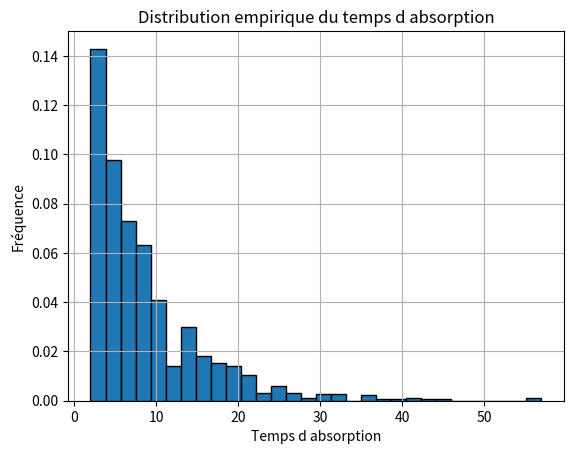
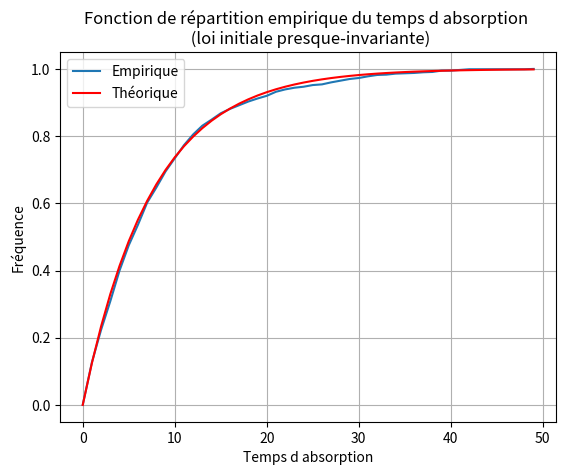
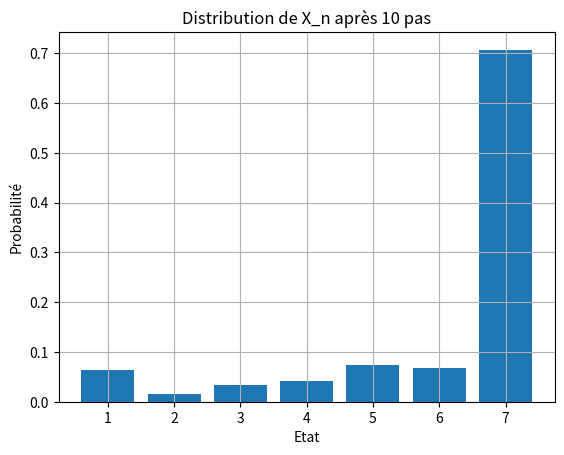
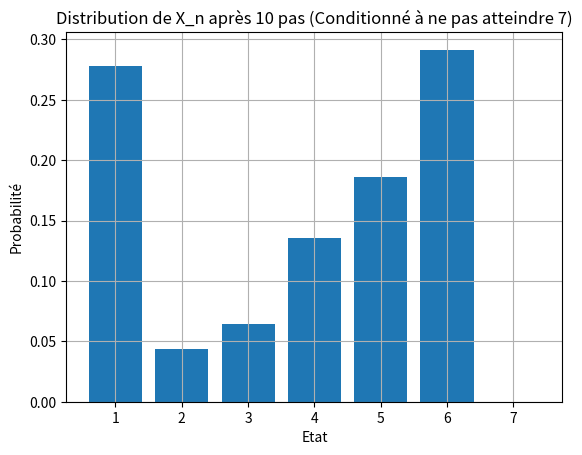
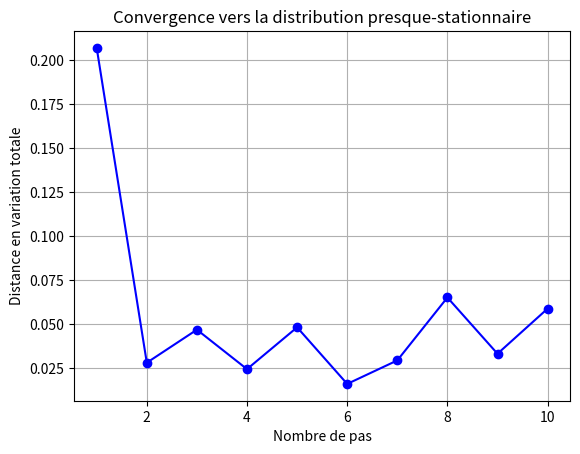
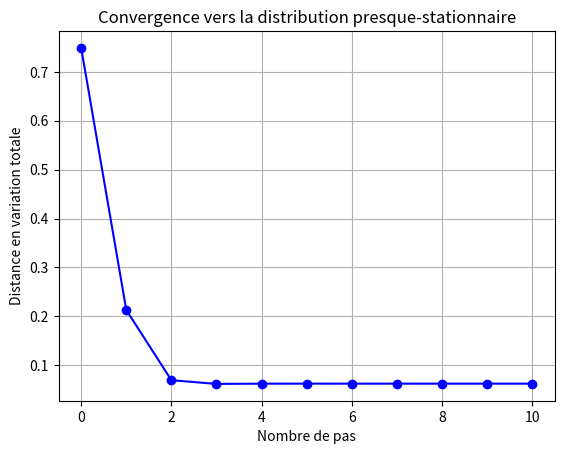

Write Python code to recreate these figures, in order.
import numpy as np
import numpy.random as rd
import matplotlib.pyplot as plt
import scipy.stats as st
from math import *

## Simulation de la chaîne de Markov

# Fonction qui simule la trace d'une MC (P : matrice de transition, X0 : état initial, n : nombre de pas souhaité)
def sim_MC(P, X0, n):
    state = X0
    trace = [state]

    for _ in range(n):
        # On choisit l'état d'après selon la matrice de transition P
        next_state = np.random.choice(len(P), p=P[state])
        trace.append(next_state)
        state = next_state

    return trace

# La matrice P de l'exemple
P = np.array([
    [1, 1, 1, 1, 1, 1, 0],
    [1, 0, 1, 1, 1, 1, 1],
    [1, 0, 0, 1, 1, 2, 1],
    [2, 0, 0, 0, 1, 2, 1],
    [2, 0, 0, 0, 1, 2, 1],
    [1, 0, 1, 1, 1, 1, 1],
    [0, 0, 0, 0, 0, 0, 6]
])/6

## Loi du temps d'absorption

# Simulation de la MC jusqu'au temps d'absorption
def sim_absorption_time(P, X0):
    state = X0
    T = 0

    while state != 6:  # L'état absorbant est 6
        state = np.random.choice(len(P), p=P[state])
        T += 1

    return T

# Nombre de simulations
N_sim = 1000

# Stockage des temps d'absorption
absorption_times = []

# Simulations des temps d'absorption
for _ in range(N_sim):
    X0 = 0 # ou random.randint(0, 5) par exemple
    T = sim_absorption_time(P, X0)
    absorption_times.append(T)

# Tracé de l'histogramme des temps d'absorption
plt.hist(absorption_times, bins=30, edgecolor='black', density=True)
plt.title(f'Distribution empirique du temps d absorption')
plt.xlabel('Temps d absorption')
plt.ylabel('Fréquence')
plt.grid(True)
plt.show()

# On observe bien la majoration par une géométrique. On peut également simuler le temps d'absorption en partant de la loi presque-invariante tilde_mu.

# La loi presque-invariante
tilde_mu = np.array([0.251, 0.048, 0.109, 0.130, 0.190, 0.272])

# Simulation de la MC jusqu'au temps d'absorption avec loi initiale tilde_mu
def sim_absorption_time(P):
    state = np.random.choice(len(P)-1, p=tilde_mu)
    T = 0

    while state != 6:  # L'état absorbant est 6
        state = np.random.choice(len(P), p=P[state])
        T += 1

    return T

# Nombre de simulations
N_sim = 1000

# Stockage des temps d'absorption
absorption_times = []

# Simulations des temps d'absorption
for _ in range(N_sim):
    T = sim_absorption_time(P)
    absorption_times.append(T)

# Valeur supérieure au-delà de laquelle on ne prend plus en compte le temps d'absorption
N_max = 50

# Distribution empirique de T
absorption_time_counts = np.zeros(N_max)
for i in absorption_times:
    if i<50:
        absorption_time_counts[i] += 1

# Tracé de la f.d.r. empirique des temps d'absorption
plt.plot(range(N_max),np.cumsum(absorption_time_counts)/N_sim, label='Empirique')
# comparaison avec la géométrique donnée
plt.plot(range(N_max),st.geom.cdf(range(N_max),1-0.875), label='Théorique', color='red')
plt.title(f'Fonction de répartition empirique du temps d absorption \n (loi initiale presque-invariante)')
plt.xlabel('Temps d absorption')
plt.ylabel('Fréquence')
plt.legend()
plt.grid(True)
plt.show()


## Comparaison avec la mesure presque-invariante

# Modification de sim_MC pour ne garder en mémoire que le dernier état
def sim_last_step(P, X0, n):
    state = X0

    for _ in range(n):
        # On choisit l'état d'après selon la matrice de transition P
        state = np.random.choice(len(P), p=P[state])

    return state

# Nombre de simulations et d'étapes
N_sim = 1000
n = 10

# Stockage des états finaux de la chaîne
final_states = []

# Simulation des états finaux de la chaîne
for _ in range(N_sim):
    X0 = 0 # ou random.randint(0, 5) par exemple
    final_state = sim_last_step(P, X0, n)
    final_states.append(final_state)

# Distribution empirique de X_n après n étapes
state_counts = np.zeros(7)
for i in final_states:
    state_counts[i] += 1

# Normalisation pour avoir une proba
mu_n = state_counts / N_sim

# Tracé de la distribution empirique après n étapes
plt.bar(range(7), mu_n, tick_label=[1, 2, 3, 4, 5, 6, 7])
plt.title(f'Distribution de X_n après {n} pas')
plt.xlabel('Etat')
plt.ylabel('Probabilité')
plt.grid(True)
plt.show()

# On observe qu'on reconnait la figure 2 dans la restriction de la simulation aux 6 premiers états.

## Convergence exponentielle vers la mesure presque-invariante

# Premièrement, on peut simuler la loi de la chaîne conditionnée à ne pas atteindre l'état 7

def sim_last_step_conditioned(P, X0, n):
    state = X0
    for step in range(n):
        state = np.random.choice(len(P), p=P[state])
        if state == 6:
            return None  # On indique que la chaîne a été absorbée
    return state

# Nombre de simulations et de pas
N_sim = 1000
n = 10

# Stockage des états finaux de la chaîne
final_states = []

# Simulation
for _ in range(N_sim):
    X0 = 0 # ou random.randint(0, 5)
    final_state = sim_last_step_conditioned(P, X0, n)
    if final_state is not None:  # On ne retient que les chaînes non absorbées
        final_states.append(final_state)

# Distribution empirique
state_counts = np.zeros(7)
for i in final_states:
    state_counts[i] += 1

# Normalisation
mu_n_conditioned = state_counts / len(final_states)

# Histogramme
plt.bar(range(7), mu_n_conditioned, tick_label=[1, 2, 3, 4, 5, 6, 7])
plt.title(f'Distribution de X_n après {n} pas (Conditionné à ne pas atteindre 7)')
plt.xlabel('Etat')
plt.ylabel('Probabilité')
plt.grid(True)
plt.show()

# On illustre maintenant la convergence de cette mesure vers la mesure presque-invariante

# Distance en variation totale entre deux probas
def dist_TV(p, q):
    return 0.5 * np.sum(np.abs(p - q))

# Nombre de simulations
N_sim = 1000

# Stockage des distances
distances = []

# Simulations pour différents pas (de 1 à 10)
for n in range(1, 11):
    final_states = []

    # Simulation un grand nombre de fois
    for _ in range(N_sim):
        X0 = 0
        final_state = sim_last_step_conditioned(P, X0, n)
        if final_state is not None:
            final_states.append(final_state)

    # Distribution empirique
    state_counts = np.zeros(6)
    for i in final_states:
        state_counts[i] += 1

    # Normalisation
    mu_n_conditioned = state_counts / len(final_states)

    # Distance en v.t. entre la proba obtenue et tilde_mu
    distance = dist_TV(mu_n_conditioned, tilde_mu)
    distances.append(distance)

# Tracé
plt.plot(range(1, 11), distances, marker='o', linestyle='-', color='b')
plt.title('Convergence vers la distribution presque-stationnaire')
plt.xlabel('Nombre de pas')
plt.ylabel('Distance en variation totale')
plt.grid(True)
plt.show()

#On va meintenant illustrer la convergence de mu_n vers tilde_mu en calculant explicitement la suite mu_n = mu_0*P^n

# Nombre de pas
n = 10

# Valeur de mu_n_conditioned pour chaque valeur de n
mu_0 = np.array([1,0,0,0,0,0])

# Stockage des mu_n et des distances en TV avec tilde_mu
mu = []
distances = []

mu.append(mu_0)

for i in range(n):
    mu.append(mu[i]@P[:6,:6]/sum(mu[i]))
    distances.append(dist_TV(mu[i], tilde_mu))

distances.append(dist_TV(mu[n], tilde_mu)) # dernière valeur

# Tracé
plt.plot(range(11), distances, marker='o', linestyle='-', color='b')
plt.title('Convergence vers la distribution presque-stationnaire')
plt.xlabel('Nombre de pas')
plt.ylabel('Distance en variation totale')
plt.grid(True)
plt.show()
